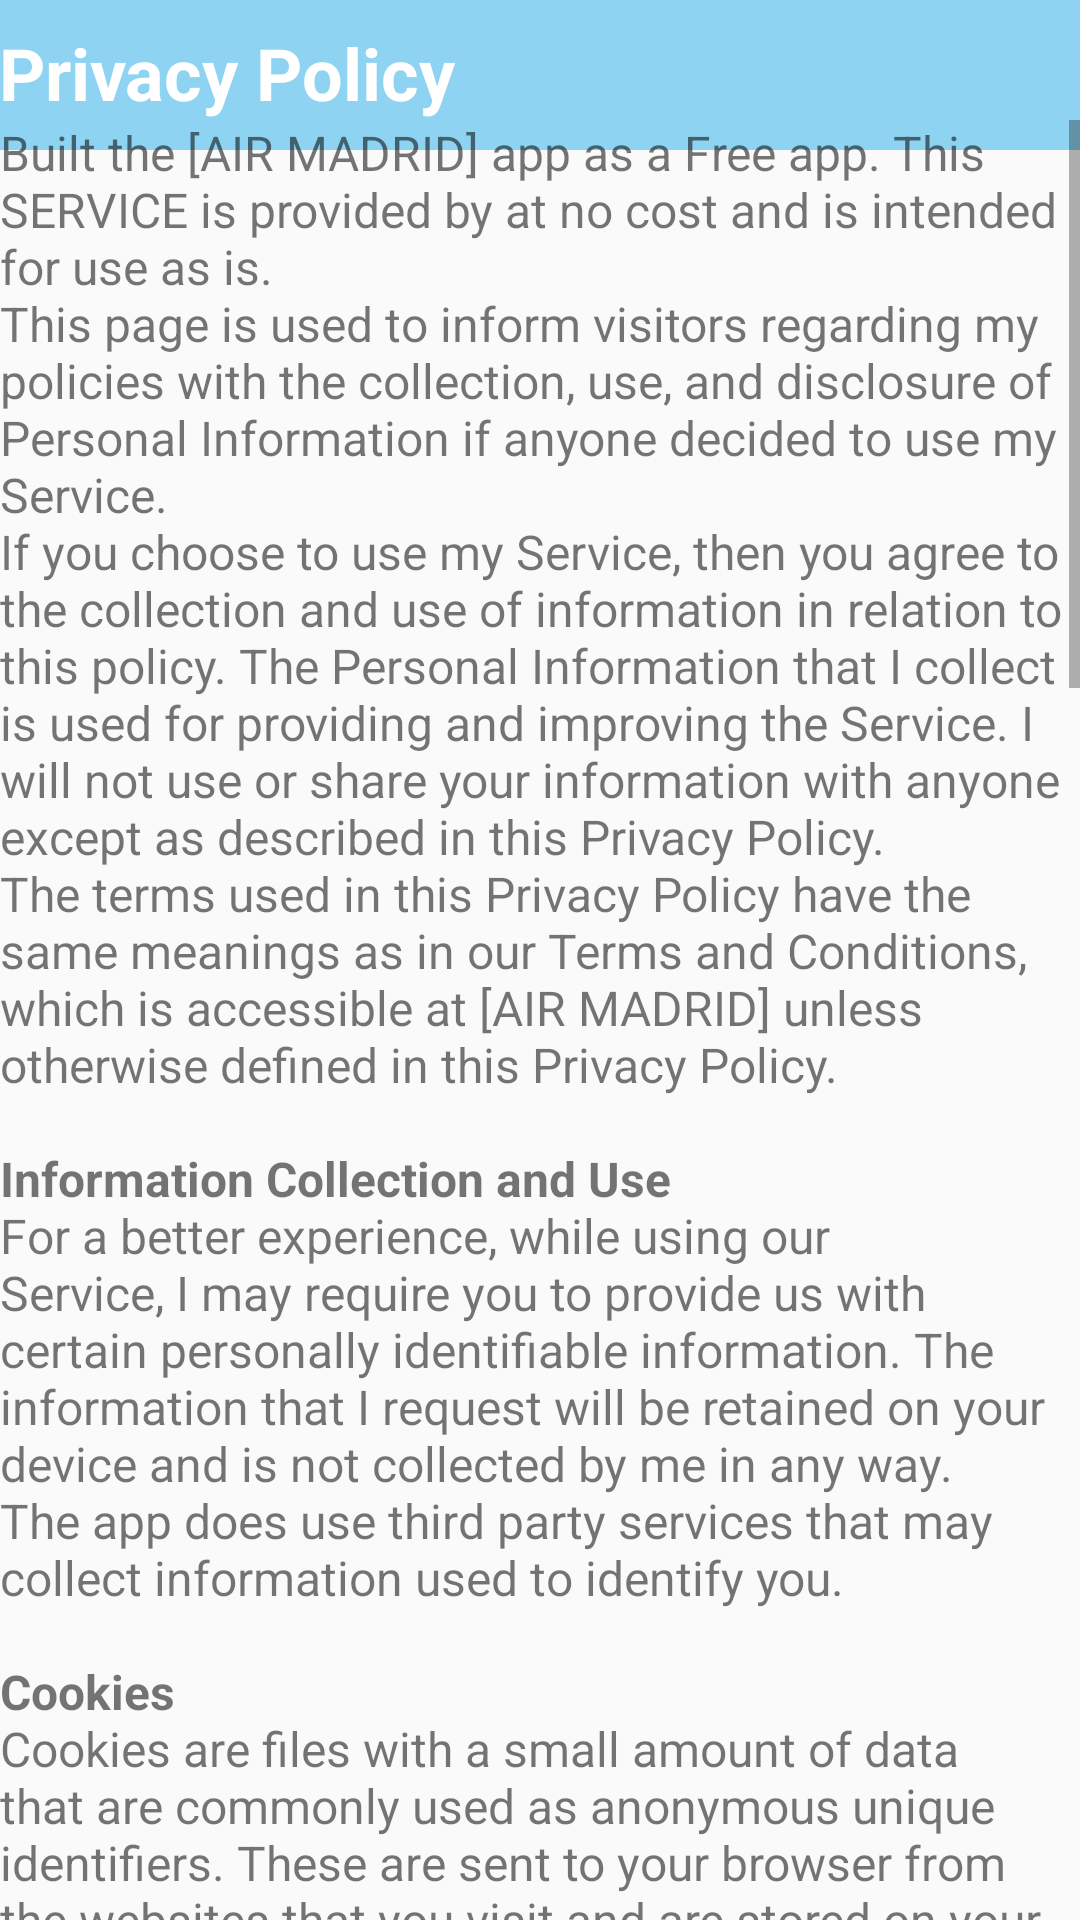

The Android layout XML behind this screen, and the referenced resources:
<!-- AndroidManifest.xml: application theme AppTheme -->
<!-- res/layout/fragment_ajustes.xml -->
<?xml version="1.0" encoding="utf-8"?>
<androidx.constraintlayout.widget.ConstraintLayout xmlns:android="http://schemas.android.com/apk/res/android"
    xmlns:app="http://schemas.android.com/apk/res-auto"
    xmlns:tools="http://schemas.android.com/tools"
    android:layout_width="match_parent"
    android:layout_height="match_parent">

    <View
        android:id="@+id/view"
        android:layout_width="match_parent"
        android:layout_height="50dp"
        app:layout_constraintEnd_toEndOf="parent"
        app:layout_constraintStart_toStartOf="parent"
        app:layout_constraintTop_toTopOf="parent"
        android:background="@color/skyBlue"/>

    <TextView
        android:layout_width="match_parent"
        android:layout_height="wrap_content"
        android:text="@string/tv_politica_privada_titulo"
        app:layout_constraintEnd_toEndOf="parent"
        app:layout_constraintStart_toStartOf="parent"
        app:layout_constraintTop_toTopOf="parent"
        android:textColor="@color/white"
        android:textSize="24sp"
        android:textStyle="bold"
        android:paddingLeft="@dimen/padding"
        android:paddingTop="8dp"/>


    <ScrollView
        android:id="@+id/scrollView"
        android:layout_marginTop="40dp"
        android:layout_width="match_parent"
        android:layout_height="match_parent"
        app:layout_constraintTop_toBottomOf="@+id/view"
        tools:layout_editor_absoluteX="16dp"
        android:padding="@dimen/padding">

        <TextView
            android:layout_width="match_parent"
            android:layout_height="match_parent"
            android:textSize="16sp"
            android:text="@string/tv_politica_privada" />

    </ScrollView>


</androidx.constraintlayout.widget.ConstraintLayout>
<!-- resources referenced by this layout -->
<resources>
  <color name="skyBlue">#8FD3F2</color>
  <color name="white">#FFFFFF</color>
  <string name="tv_politica_privada_titulo">Privacy Policy</string>
  <color name="darkGrey">#4E5D6A</color>
  <color name="lightGrey">#DBE2ED</color>
</resources>
